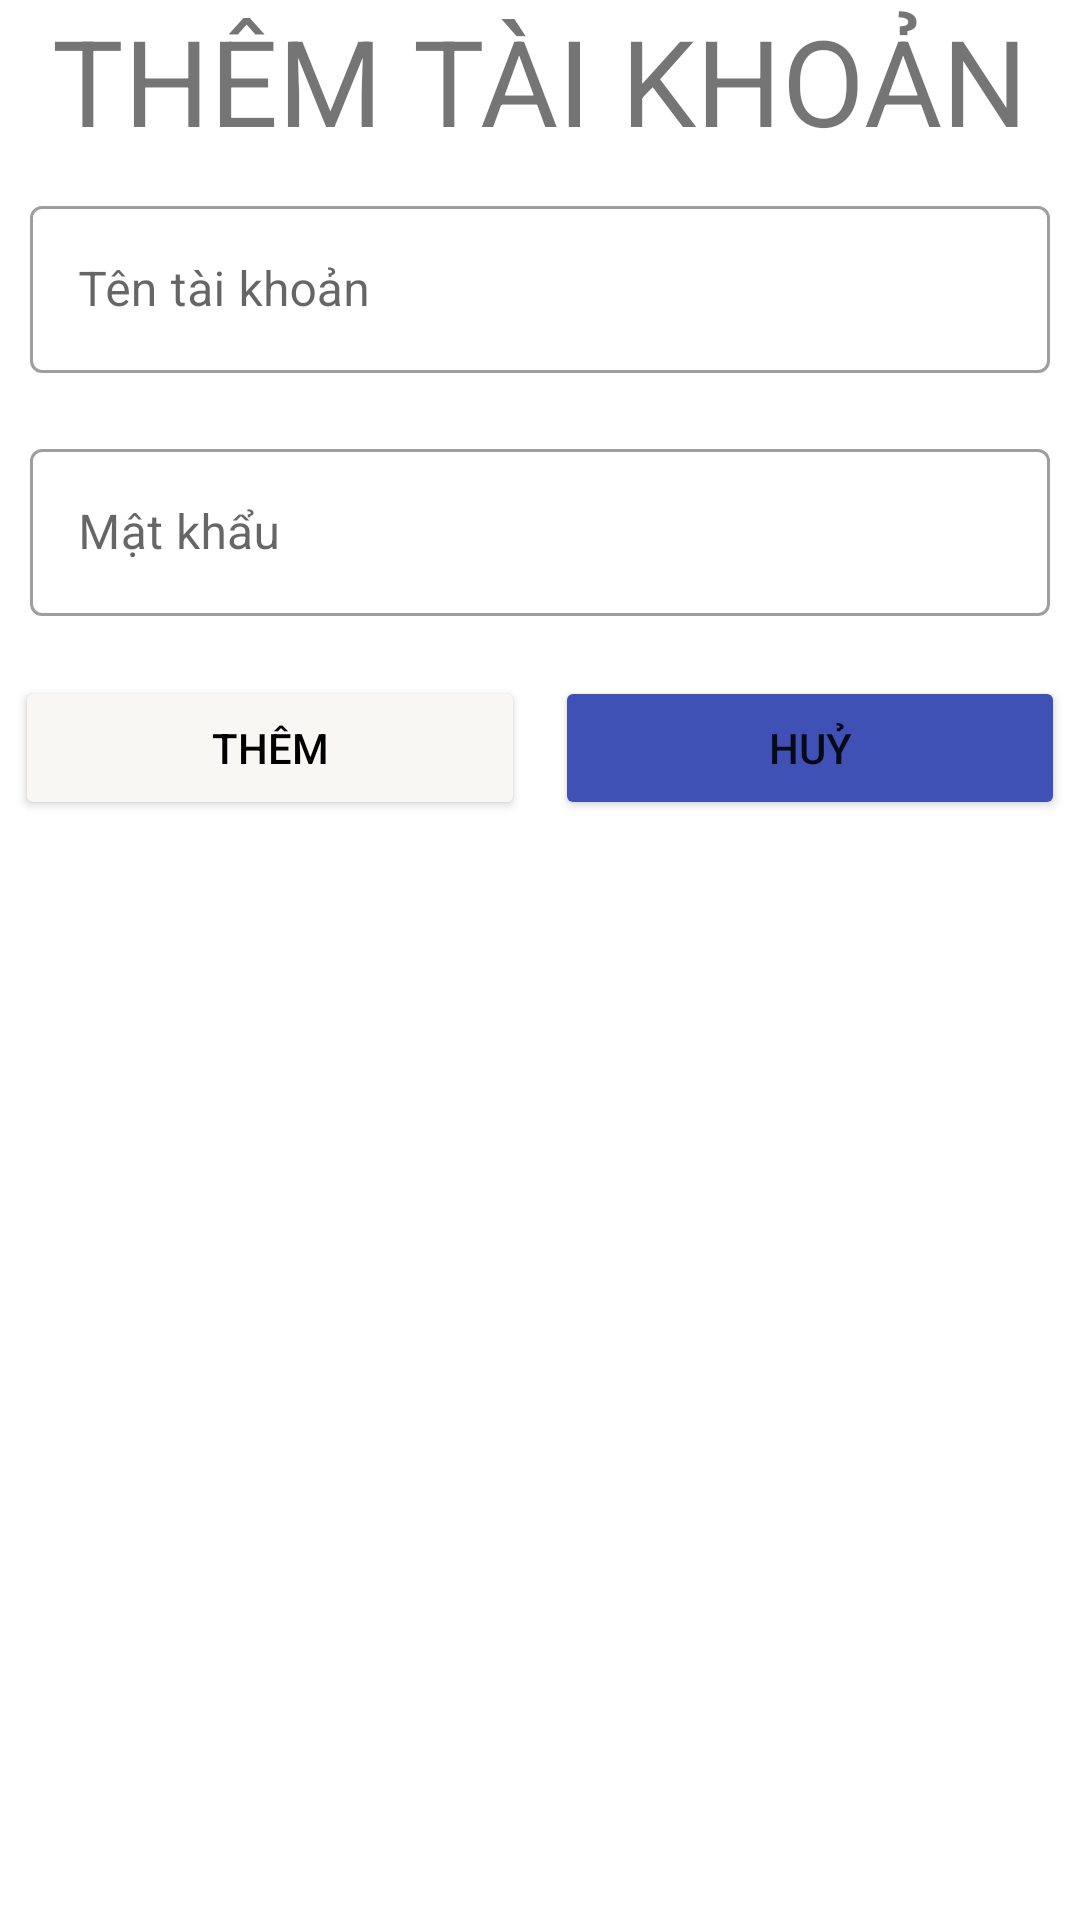

Produce the Android XML layout that renders to this screen, including the resource entries it uses.
<!-- AndroidManifest.xml: application theme Theme.Du_an_1 -->
<!-- res/layout/dialog_themnv.xml -->
<?xml version="1.0" encoding="utf-8"?>
<LinearLayout xmlns:android="http://schemas.android.com/apk/res/android"
    android:layout_width="match_parent"
    android:layout_height="wrap_content"
    android:background="@drawable/drawable_while"
    android:orientation="vertical">
    <TextView
        android:layout_gravity="center"
        android:layout_width="match_parent"
        android:layout_height="wrap_content"
        android:textAlignment="center"
        android:text="THÊM TÀI KHOẢN"
        android:textSize="40dp"
        android:id="@+id/item_tvtile"
        />
    <com.google.android.material.textfield.TextInputLayout
        android:id="@+id/add_til_username"
        style="@style/Widget.MaterialComponents.TextInputLayout.OutlinedBox"
        android:layout_width="match_parent"
        android:layout_height="wrap_content"
        android:padding="10dp">

        <com.google.android.material.textfield.TextInputEditText
            android:id="@+id/item_txtnameuser"
            android:layout_width="match_parent"
            android:layout_height="wrap_content"
            android:hint="Tên tài khoản" />
    </com.google.android.material.textfield.TextInputLayout>
    <com.google.android.material.textfield.TextInputLayout
        android:id="@+id/add_til_pass"
        style="@style/Widget.MaterialComponents.TextInputLayout.OutlinedBox"
        android:layout_width="match_parent"
        android:layout_height="wrap_content"
        android:padding="10dp">

        <com.google.android.material.textfield.TextInputEditText
            android:id="@+id/item_txtpass"
            android:layout_width="match_parent"
            android:layout_height="wrap_content"
            android:hint="Mật khẩu" />
    </com.google.android.material.textfield.TextInputLayout>

    <LinearLayout
        android:layout_marginTop="10dp"
        android:layout_width="match_parent"
        android:layout_height="wrap_content"
        android:orientation="horizontal"
        >

        <Button
            android:id="@+id/dialog_add_add"
            android:layout_width="match_parent"
            android:layout_height="wrap_content"
            android:layout_marginLeft="5dp"
            android:layout_marginRight="5dp"
            android:layout_weight="1"
            android:backgroundTint="#F8F7F4"
            android:text="Thêm"
            android:textColor="#000000" />

        <Button
            android:layout_width="match_parent"
            android:layout_height="wrap_content"
            android:layout_weight="1"
            android:text="Huỷ"
            android:id="@+id/dialog_add_cancel"
            android:layout_marginLeft="5dp"
            android:layout_marginRight="5dp"
            android:backgroundTint="#3F51B5"/>
    </LinearLayout>

</LinearLayout>
<!-- resources referenced by this layout -->
<resources>
  <style name="Theme.Du_an_1" parent="Theme.MaterialComponents.DayNight.DarkActionBar">
          
          <item name="colorPrimary">@color/purple_500</item>
          <item name="colorPrimaryVariant">@color/purple_700</item>
          <item name="colorOnPrimary">@color/white</item>
          
          <item name="colorSecondary">@color/teal_200</item>
          <item name="colorSecondaryVariant">@color/teal_700</item>
          <item name="colorOnSecondary">@color/black</item>
          
          <item name="android:statusBarColor" tools:targetApi="l">?attr/colorPrimaryVariant</item>
          
      </style>
  <color name="purple_500">#FF6200EE</color>
  <color name="purple_700">#FF3700B3</color>
  <color name="white">#FFFFFFFF</color>
  <color name="teal_200">#FF03DAC5</color>
  <color name="teal_700">#FF018786</color>
  <color name="black">#FF000000</color>
</resources>
